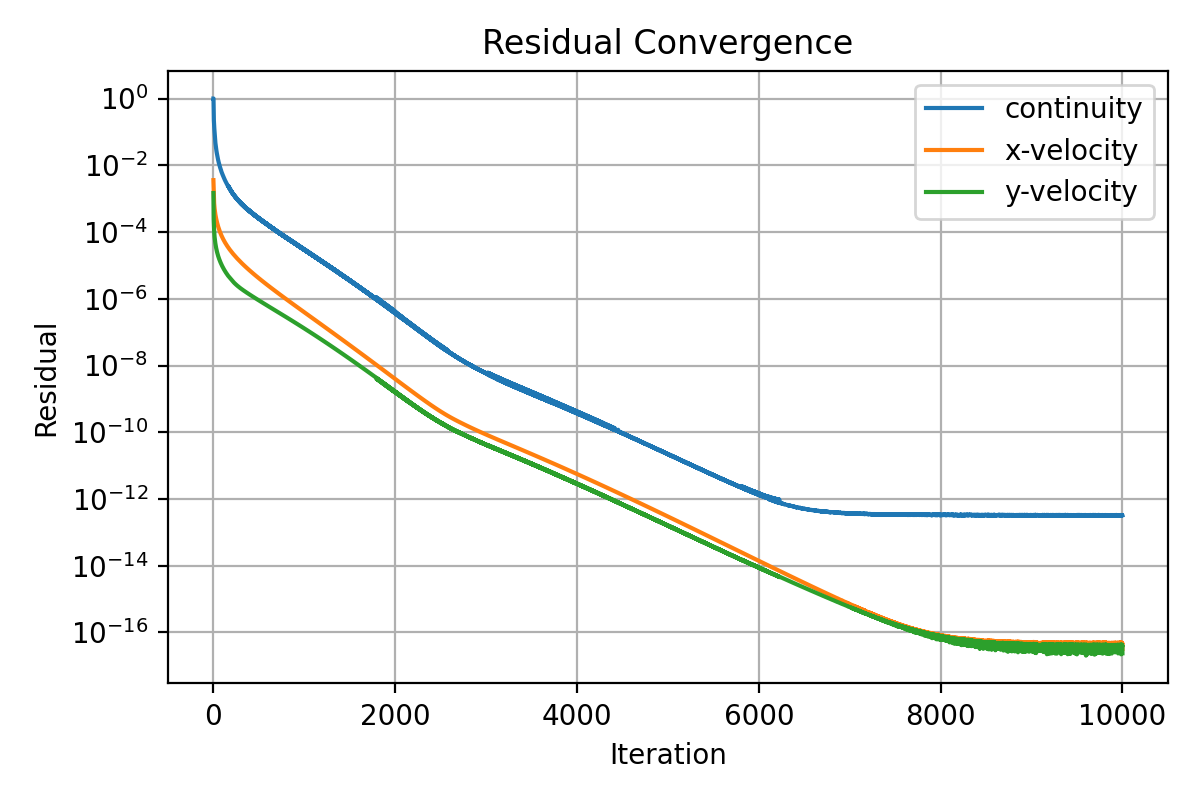

Source data for this figure (header and first rows):
iter, continuity, x-velocity, y-velocity
1, 1.0, 0.003581, 0.001471
2, 1.0, 0.00284, 0.0005378
3, 0.6444, 0.002024, 0.000317
4, 0.387, 0.001476, 0.0002411
5, 0.2663, 0.001228, 0.0001976
6, 0.2226, 0.001048, 0.000161
7, 0.1916, 0.0009081, 0.0001369
8, 0.1757, 0.0008045, 0.0001197
9, 0.1598, 0.000724, 0.0001068
10, 0.1398, 0.00066, 9.652449074588692e-05
11, 0.1245, 0.0006101, 8.832799171827404e-05
12, 0.1136, 0.000567, 8.121125133670497e-05
13, 0.1005, 0.0005313, 7.544926131983333e-05
14, 0.09262, 0.000499, 7.029847065223013e-05
15, 0.08449, 0.0004735, 6.608214312898864e-05
16, 0.07813, 0.0004468, 6.207481011523648e-05
17, 0.07059, 0.0004248, 5.886240380857069e-05
18, 0.06426, 0.000406, 5.586656835426482e-05
19, 0.06014, 0.000388, 5.300155784707216e-05
20, 0.05586, 0.0003716, 5.056928642808294e-05
21, 0.05248, 0.0003567, 4.821516555181017e-05
22, 0.04988, 0.0003422, 4.618976796841294e-05
23, 0.04623, 0.0003297, 4.431414010182733e-05
24, 0.04383, 0.000317, 4.256653635736573e-05
25, 0.04131, 0.0003066, 4.09177838612281e-05
26, 0.04068, 0.0002959, 3.949214163865083e-05
27, 0.03804, 0.0002857, 3.797003561449275e-05
28, 0.03622, 0.0002761, 3.665818616930466e-05
29, 0.03357, 0.0002679, 3.54543091284735e-05
30, 0.03179, 0.0002595, 3.428876847320547e-05
31, 0.03048, 0.0002519, 3.32106701154199e-05
32, 0.02959, 0.0002442, 3.215865843014985e-05
33, 0.02835, 0.0002372, 3.120189651133345e-05
34, 0.02733, 0.0002306, 3.028911996752443e-05
35, 0.02601, 0.0002242, 2.941325951374244e-05
36, 0.02497, 0.0002182, 2.859977423549293e-05
37, 0.02417, 0.0002124, 2.779188636287407e-05
38, 0.02364, 0.0002068, 2.70859943052029e-05
39, 0.02266, 0.0002017, 2.630786890363957e-05
40, 0.02189, 0.0001963, 2.568797227666062e-05
41, 0.02086, 0.0001916, 2.503927731391272e-05
42, 0.02016, 0.0001869, 2.443102486767468e-05
43, 0.01945, 0.0001826, 2.381465854589287e-05
44, 0.01884, 0.0001781, 2.329638882141519e-05
45, 0.01808, 0.000174, 2.275676710497017e-05
46, 0.01757, 0.00017, 2.223685584782589e-05
47, 0.01714, 0.0001662, 2.173565739294203e-05
48, 0.01674, 0.0001625, 2.126019761530418e-05
49, 0.01627, 0.0001589, 2.079765944142069e-05
50, 0.01568, 0.0001555, 2.03533977385641e-05
51, 0.0152, 0.0001522, 1.993783334936654e-05
52, 0.01471, 0.000149, 1.951374291623703e-05
53, 0.01432, 0.000146, 1.909762876212755e-05
54, 0.01414, 0.0001429, 1.878445165448002e-05
55, 0.01357, 0.0001401, 1.838914996122545e-05
56, 0.01329, 0.0001372, 1.805021396108684e-05
57, 0.01288, 0.0001345, 1.770581534143288e-05
58, 0.01256, 0.0001319, 1.735395428196174e-05
59, 0.01232, 0.0001293, 1.705873256863156e-05
60, 0.01191, 0.0001269, 1.674177745822539e-05
... 9,940 more rows
